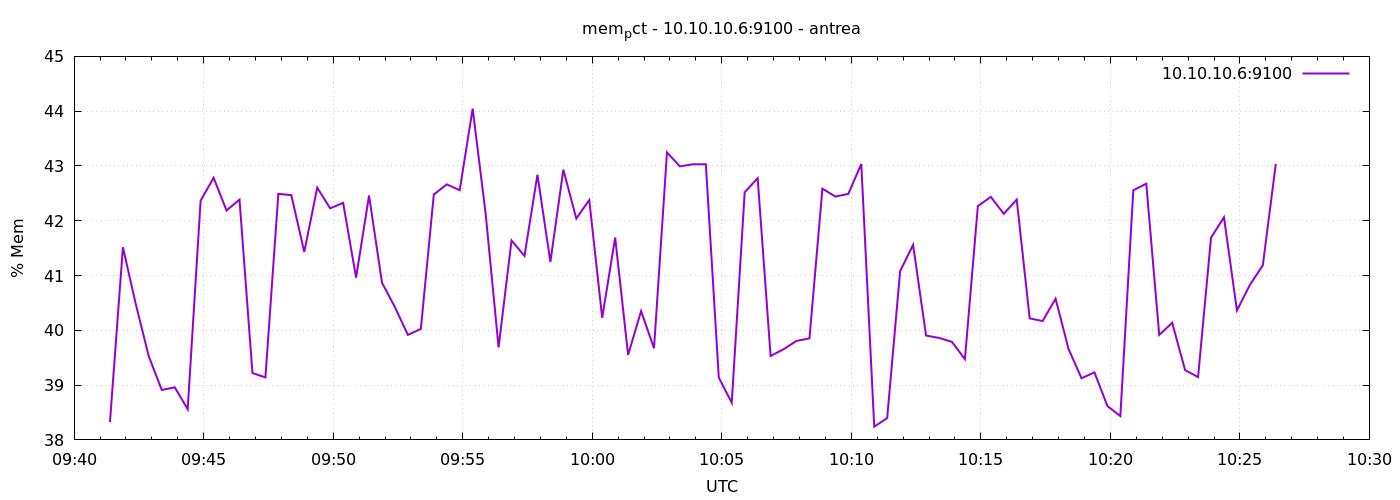

The data file committed next to this chart (first rows):
1777196483	38.32637569264684
1777196513	41.52
1777196543	40.47
1777196573	39.52
1777196603	38.91
1777196633	38.96
1777196663	38.56
1777196693	42.37
1777196723	42.78
1777196753	42.19
1777196783	42.39
1777196813	39.22
1777196843	39.14
1777196873	42.49
1777196903	42.47
1777196933	41.43
1777196963	42.6
1777196993	42.23
1777197023	42.33
1777197053	40.96
1777197083	42.46
1777197113	40.87
1777197143	40.42
1777197173	39.92
1777197203	40.03
1777197233	42.48
1777197263	42.66
1777197293	42.56
1777197323	44.05
1777197353	42.13
1777197383	39.69
1777197413	41.64
1777197443	41.36
1777197473	42.84
1777197503	41.25
1777197533	42.93
1777197563	42.04
1777197593	42.38
1777197623	40.23
1777197653	41.69
1777197683	39.55
1777197713	40.35
1777197743	39.67
1777197773	43.25
1777197803	42.99
1777197833	43.03
1777197863	43.03
1777197893	39.14
1777197923	38.68
1777197953	42.52
1777197983	42.78
1777198013	39.53
1777198043	39.65
1777198073	39.81
1777198103	39.85
1777198133	42.59
1777198163	42.44
1777198193	42.49
1777198223	43.04
1777198253	38.24
1777198283	38.4
... 30 more rows
